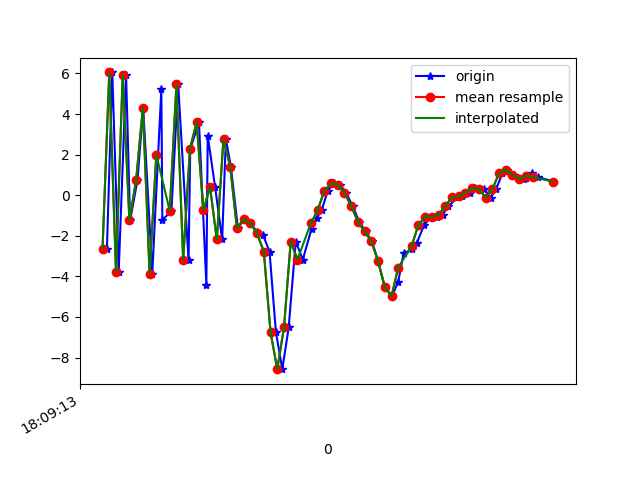

The data file committed next to this chart (first rows):
1617818954053, 514597605919284, -2.6289148, 0.39687443, -6.3551683
1617818954069, 514597625150054, 6.048, 1.841, 5.258
1617818954088, 514597644380824, -3.789, -0.1074, -1.114
1617818954110, 514597663611594, 5.93, 1.529, -1.182
1617818954122, 514597682842364, -1.246, 0.1558, 5.92
1617818954144, 514597702073134, 0.7482, 0.695, -7.163
1617818954161, 514597721303904, 4.304, 1.211, 8.296
1617818954188, 514597740534674, -3.857, -0.2355, -3.751
1617818954215, 514597759765444, 5.223, 1.477, 0.2149
1617818954218, 514597778996214, -1.227, 0.2998, 6.512
1617818954245, 514597798226984, -0.7686, 0.3539, -7.508
1617818954265, 514597817457754, 5.471, 1.158, 5.095
1617818954296, 514597836688524, -3.207, -0.373, 0.9081
1617818954301, 514597855919294, 2.276, 1.228, -7.514
1617818954327, 514597875150064, 3.594, 1.989, 5.662
1617818954349, 514597894380834, -4.408, 1.787, -5.822
1617818954353, 514597913611604, 2.93, 3.931, -10.08
1617818954375, 514597932842374, 0.4006, 4.026, 1.813
1617818954396, 514597952073144, -2.182, 3.782, -14.29
1617818954407, 514597971303914, 2.771, 4.657, -1.015
1617818954422, 514597990534684, 1.394, 5.231, -6.446
1617818954443, 514598009765454, -1.639, 3.278, -5.848
1617818954460, 514598028996224, -1.174, 2.922, -4.567
1617818954480, 514598048226994, -1.382, 2.689, -4.514
1617818954500, 514598067457764, -1.8, 0.5873, -3.342
1617818954518, 514598086688534, -1.974, -2.007, -4.213
1617818954537, 514598105919304, -2.784, -3.174, -6.863
1617818954556, 514598125150074, -6.751, -3.772, -5.836
1617818954575, 514598144380844, -8.57, -3.493, -0.3892
1617818954594, 514598163611614, -6.512, -2.073, 8.64
1617818954615, 514598182842384, -2.286, -0.8422, 11.38
1617818954636, 514598202073154, -3.173, -3.167, 10.23
1617818954662, 514598221303924, -1.654, -3.971, 10.47
1617818954678, 514598240534694, -1.105, -4.003, 12.22
1617818954692, 514598259765464, -0.7487, -3.102, 12.98
1617818954710, 514598278996234, 0.2082, -1.489, 12.86
1617818954728, 514598298227004, 0.5771, -1.351, 12.4
1617818954747, 514598317457774, 0.5062, -1.658, 11.79
1617818954765, 514598336688544, 0.1235, -1.702, 11.04
1617818954784, 514598355919314, -0.5315, -1.751, 9.338
1617818954804, 514598375150084, -1.313, -2.011, 7.741
1617818954823, 514598394380854, -1.785, -3.112, 5.943
1617818954842, 514598413611624, -2.268, -2.381, 4.894
1617818954860, 514598432842394, -3.251, -2.771, 3.781
1617818954880, 514598452073164, -4.524, -4.843, 2.241
1617818954901, 514598471303934, -4.977, -4.704, 0.4819
1617818954920, 514598490534704, -4.267, -3.546, -1.304
1617818954936, 514598509765474, -2.862, -1.805, -3.157
1617818954961, 514598528996244, -2.666, -0.8042, -4.27
1617818954976, 514598548227014, -2.33, -0.2187, -5.253
1617818954997, 514598567457784, -1.47, 0.4519, -5.816
1617818955019, 514598586688554, -1.054, 0.7424, -6.261
1617818955034, 514598605919324, -1.058, 0.3521, -6.208
1617818955052, 514598625150094, -0.9643, -0.3074, -5.762
1617818955069, 514598644380864, -0.5298, -0.1115, -5.838
1617818955099, 514598663611634, -0.1092, 0.605, -5.927
1617818955110, 514598682842404, -0.05233, 0.9689, -5.275
1617818955135, 514598702193419, 0.1276, 0.6736, -4.501
1617818955148, 514598721424189, 0.3529, -0.4055, -3.66
1617818955176, 514598740654959, 0.2982, -1.915, -2.317
1617818955195, 514598759885729, -0.1154, -1.442, -1.473
... 9 more rows
